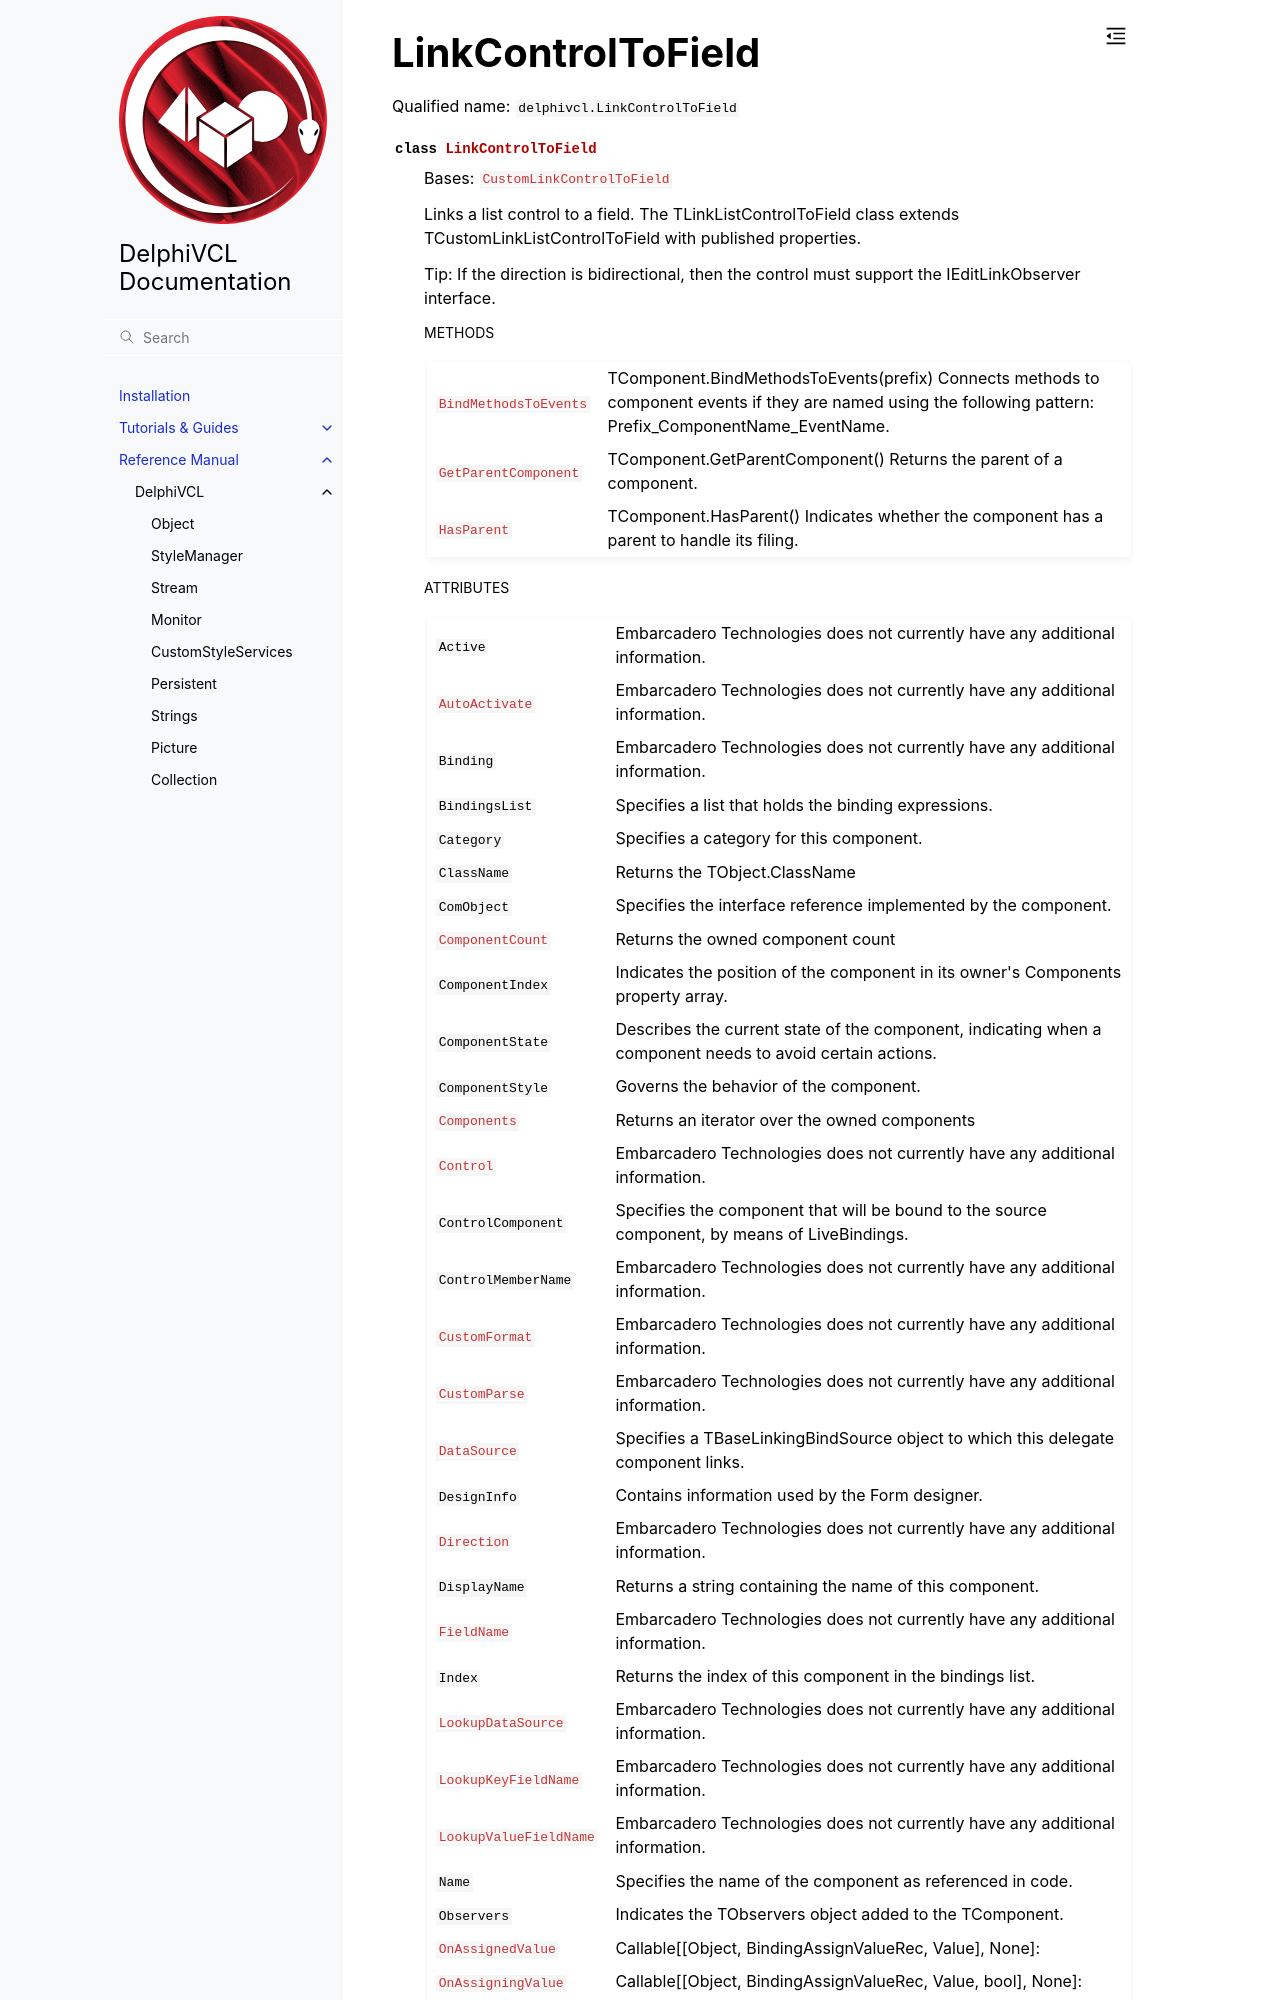

repository: Embarcadero/DelphiVCL4Python · page: reference/delphivcl.LinkControlToField.html · generator: sphinx

LinkControlToField
==================

Qualified name: ``delphivcl.LinkControlToField``

.. currentmodule:: delphivcl

.. autoclass:: LinkControlToField
   :show-inheritance:
   :members:

   
   .. rubric:: Methods

   .. autosummary::
      :nosignatures:
      
      ~LinkControlToField.Assign
      ~LinkControlToField.BindMethodsToEvents
      ~LinkControlToField.Free
      ~LinkControlToField.GetNamePath
      ~LinkControlToField.GetParentComponent
      ~LinkControlToField.HasParent
      ~LinkControlToField.InheritsFrom
      ~LinkControlToField.SetProps
      ~LinkControlToField.ToList
      ~LinkControlToField.ToTuple

   
   .. rubric:: Attributes
